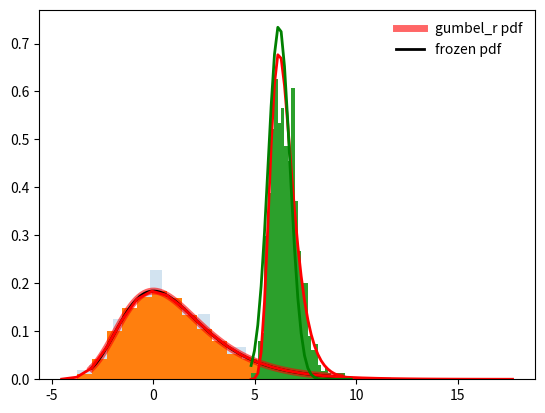
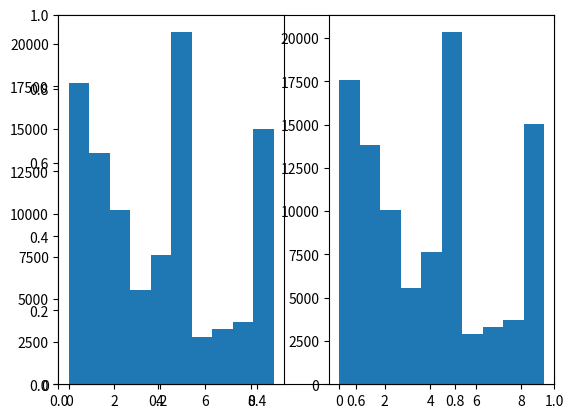
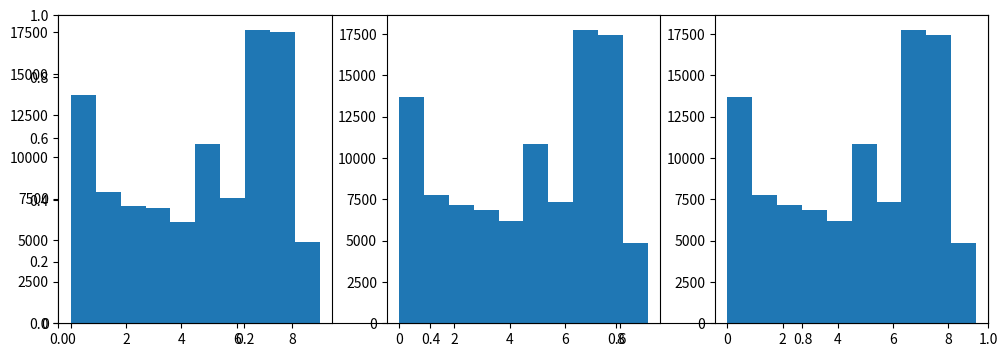
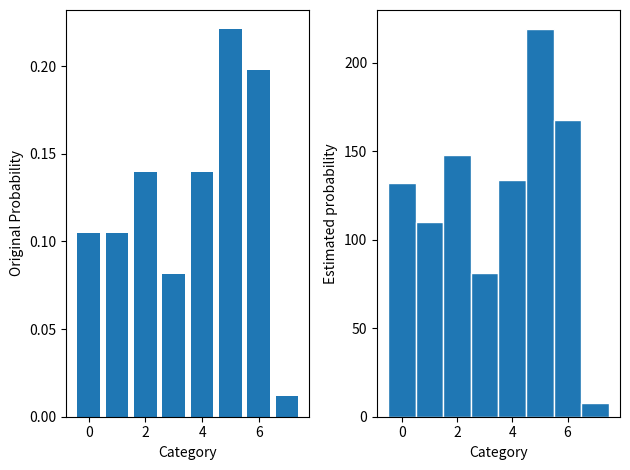
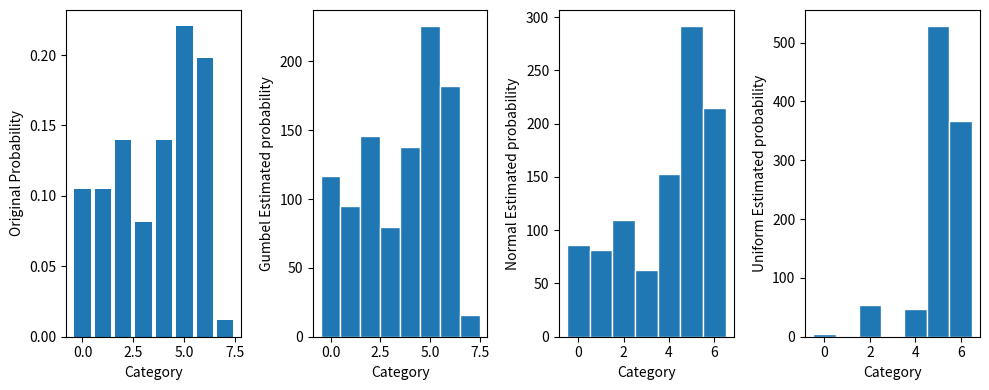

Write the Python code that produced these figures, in order. (Note: this script raises an exception after producing the figures.)
#!/usr/bin/env python3
# -*- coding: utf-8 -*-
"""
Created on Wed Apr 17 18:38:19 2024

@author: jack


z = -(x- mu)/beta
f(x) = e^{-z-e^{-z}} * 1/beta
The function has a mean of mu + 0.57721 * beta   and a variance of pi^2 * beta^2 / 6
"""



import numpy as np
from scipy.stats import gumbel_r
import matplotlib.pyplot as plt
fig, ax = plt.subplots(1, 1)




#%%=============================================================================
##                  scipy
# https://docs.scipy.org/doc/scipy/reference/generated/scipy.stats.gumbel_r.html
#================================================================================
loc = 0
scale = 2


x = np.linspace(gumbel_r.ppf(0.01, loc = loc, scale = scale),  gumbel_r.ppf(0.99, loc = loc, scale = scale), 100)
ax.plot(x, gumbel_r.pdf(x, loc = loc, scale = scale), 'r-', lw = 5, alpha = 0.6, label = 'gumbel_r pdf')

rv = gumbel_r( loc = loc, scale = scale)
ax.plot(x, rv.pdf(x, ), 'k-', lw=2, label='frozen pdf')

frozencdf = rv.cdf(x)
# frozencdf = gumbel_r( loc = loc, scale = scale).cdf(x, )
cdf = gumbel_r.cdf(x, loc = loc, scale = scale,)

# ax.plot(x, cdf, 'b-', lw = 5, alpha = 0.6, label = 'gumbel_r cdf')
# ax.plot(x, frozencdf, 'm-', lw=2, label='frozen cdf')


vals = gumbel_r.ppf([0.001, 0.5, 0.999], loc = loc, scale = scale)
print(np.allclose([0.001, 0.5, 0.999], gumbel_r.cdf(vals, loc = loc, scale = scale)))


r = gumbel_r.rvs(size=1000, loc = loc, scale = scale)

ax.hist(r, density=True, bins='auto', histtype='stepfilled', alpha=0.2)
# ax.set_xlim([x[0], x[-1]])
ax.legend(loc='best', frameon=False)
plt.show()



#%%=============================================================================
##                  numpy
# https://numpy.org/doc/stable/reference/random/generated/numpy.random.Generator.gumbel.html
#================================================================================

rng = np.random.default_rng()
mu, beta = loc, scale # location and scale
s = rng.gumbel(mu, beta, 10000)

import matplotlib.pyplot as plt
count, bins, ignored = plt.hist(s, 30, density=True)
plt.plot(bins, (1/beta)*np.exp(-(bins - mu)/beta) * np.exp( -np.exp( -(bins - mu) /beta) ),  linewidth = 2, color = 'r')
plt.show()



## 产生多个高斯分布序列，并记录每个序列的最大值，然后统计最大值的分布，用Gumble分布拟合最大值分布，用gaussian分布拟合最大值分布.
means = []
maxima = []
for i in range(0, 1000):
   a = rng.normal(mu, beta, 1000)
   means.append(a.mean())
   maxima.append(a.max())
count, bins, ignored = plt.hist(maxima, 30, density=True)


# plt.plot(bins, (1/beta)*np.exp(-(bins - mu)/beta) * np.exp(-np.exp(-(bins - mu)/beta)),  linewidth=2, color='y')
# plt.plot(bins, 1/(beta * np.sqrt(2 * np.pi)) * np.exp(-(bins - mu)**2 / (2 * beta**2)),  linewidth=2, color='m')

beta1 = np.std(maxima) * np.sqrt(6) / np.pi
mu1 = np.mean(maxima) - 0.57721*beta1
plt.plot(bins, (1/beta1)*np.exp(-(bins - mu1)/beta1) * np.exp(-np.exp(-(bins - mu1)/beta1)), linewidth=2, color='r')
plt.plot(bins, 1/(beta1 * np.sqrt(2 * np.pi)) * np.exp(-(bins - mu1)**2 / (2 * beta1**2)), linewidth=2, color='g')

plt.show()


#%%=============================================================================
##    手动实现 Gumble 分布
# https://blog.csdn.net/jackytintin/article/details/79364490
#===============================================================================
# 概率密度函数（PDF）
def gumbel_pdf(x, mu = 0, beta = 1):
    z = (x - mu) / beta
    return np.exp(-z - np.exp(-z)) / beta

# 累计密度函数（CDF）
def gumbel_cdf(x, mu = 0, beta = 1):
    z = (x - mu) / beta
    return np.exp(-np.exp(-z))


# CDF 的反函数
def gumbel_ppf(y, mu = 0, beta = 1, eps = 1e-20):
    return mu - beta * np.log(-np.log(y + eps))

# 利用反函数法和生成服从 Gumbel 分布的随机数。
def sample_gumbel(shape):
    p = np.random.random(shape)
    return gumbel_ppf(p)


print(gumbel_pdf(0.5, 0.5, 2))     # 0.18393972058572117
print(gumbel_r.pdf(0.5, loc = 0.5, scale = 2))  # 0.18393972058572117

print(gumbel_ppf(gumbel_cdf(5, 0.5, 2), 0.5, 2))  #  5
print(sample_gumbel([2,3]))


# 首先来看常规的采样方法。
def softmax(logits):
    max_value = np.max(logits)
    exp = np.exp(logits - max_value) # 减去最大值，防止指数溢出
    exp_sum = np.sum(exp)
    dist = exp / exp_sum
    return dist

def sample_with_softmax(logits, size):
    pros = softmax(logits)
    return np.random.choice(list(np.arange(10)), size, p = pros)

# 基于 gumbel 的采样（gumbel-max）
def sample_with_gumbel_noise(logits, size):
    noise = sample_gumbel((size, len(logits)))
    # noise = gumbel_r.rvs(size = (size, len(logits)), loc = 0, scale = 1)
    return np.argmax(noise + logits, axis = 1)

# gumbel-max 方法的采样效果等效于基于 softmax 的方式
# np.random.seed(1111)
logits = (np.random.random(10) - 0.5) * 2  # (-1, 1)

pop = 100000
softmax_samples = sample_with_softmax(logits, pop)
gumbel_samples = sample_with_gumbel_noise(logits, pop)

fig, ax = plt.subplots(1, 1)
plt.subplot(1, 2, 1)
plt.hist(softmax_samples)

plt.subplot(1, 2, 2)
plt.hist(gumbel_samples)


#%%=============================================================================
##    手动实现 Gumble 分布
# https://blog.csdn.net/MTandHJ/article/details/117299328?spm=1001.2101.3001.6650.4&utm_medium=distribute.pc_relevant.none-task-blog-2%7Edefault%7ECTRLIST%7ERate-4-117299328-blog-79364490.235%5Ev43%5Epc_blog_bottom_relevance_base8&depth_1-utm_source=distribute.pc_relevant.none-task-blog-2%7Edefault%7ECTRLIST%7ERate-4-117299328-blog-79364490.235%5Ev43%5Epc_blog_bottom_relevance_base8
#================================================================================
"""
假设我们有一个离散的分布P = [p_1 , p_2 , ⋯   , p_k ]  p_i 表示为第i类的概率, 则从该分布中采样z 等价于:

    z = arg max_{i} [g_i + log(p_i)], g_i ~ Gumbel(0,1), i.i.d
"""


Pi = (np.random.random(10) - 0.5) * 2
Max = Pi.max()
exp = np.exp(Pi - Max)
Pi1 = exp/np.sum(exp)

size = 100000
Pi_samples =  np.random.choice(Pi1.size, size, p = Pi1)

noise = gumbel_r.rvs(size = (size, len(logits)), loc = 0, scale = 1)
Gumbel_samples = np.argmax(noise + np.log(Pi1), axis = 1)
Gumbel_samples2 = np.argmax(noise + Pi, axis = 1)

fig, ax = plt.subplots( figsize=(12, 4))
plt.subplot(1, 3, 1)
plt.hist(Pi_samples)

plt.subplot(1, 3, 2)
plt.hist(Gumbel_samples)

plt.subplot(1, 3, 3)
plt.hist(Gumbel_samples2)
# plt.close()






#%%=============================================================================
##    手动实现 Gumble 分布
# https://blog.csdn.net/weixin_40255337/article/details/83303702?spm=1001.2101.3001.6650.8&utm_medium=distribute.pc_relevant.none-task-blog-2%7Edefault%7EBlogCommendFromBaidu%7ERate-8-83303702-blog-79364490.235%5Ev43%5Epc_blog_bottom_relevance_base8&depth_1-utm_source=distribute.pc_relevant.none-task-blog-2%7Edefault%7EBlogCommendFromBaidu%7ERate-8-83303702-blog-79364490.235%5Ev43%5Epc_blog_bottom_relevance_base8
#================================================================================


from scipy.optimize import curve_fit
import numpy as np
import matplotlib.pyplot as plt

n_cats = 8
n_samples = 1000
cats = np.arange(n_cats)
probs = np.random.randint(low=1, high=20, size=n_cats)
probs = probs / sum(probs)
logits = np.log(probs)

def plot_probs():   # 真实概率分布
    plt.bar(cats, probs)
    plt.xlabel("Category")
    plt.ylabel("Original Probability")

def plot_estimated_probs(samples, ylabel = ''):
    n_cats = np.max(samples)+1
    estd_probs, _, _ = plt.hist(samples, bins=np.arange(n_cats+1), align='left', edgecolor='white')
    plt.xlabel('Category')
    plt.ylabel(ylabel + 'Estimated probability')
    return estd_probs

def print_probs(probs):
    print(probs)

samples = np.random.choice(cats,p=probs,size=n_samples) # 依概率采样

plt.figure()
plt.subplot(1,2,1)
plot_probs()
plt.subplot(1,2,2)
estd_probs = plot_estimated_probs(samples)
plt.tight_layout() # 紧凑显示图片
# plt.savefig('/home/<user>/PycharmProjects/matplot/gumbel1')

print('Original probabilities:\t',end='')
print_probs(probs)
print('Estimated probabilities:\t',end='')
print_probs(estd_probs)
plt.show()
######################################

def sample_gumbel(logits):
    noise = np.random.gumbel(size=len(logits))
    sample = np.argmax(logits+noise)
    return sample
gumbel_samples = [sample_gumbel(logits) for _ in range(n_samples)]

def sample_uniform(logits):
    noise = np.random.uniform(size=len(logits))
    sample = np.argmax(logits+noise)
    return sample
uniform_samples = [sample_uniform(logits) for _ in range(n_samples)]

def sample_normal(logits):
    noise = np.random.normal(size=len(logits))
    sample = np.argmax(logits+noise)
    # print('old',sample)
    return sample
normal_samples = [sample_normal(logits) for _ in range(n_samples)]

plt.figure(figsize=(10,4))
plt.subplot(1,4,1)
plot_probs()
plt.subplot(1,4,2)
gumbel_estd_probs = plot_estimated_probs(gumbel_samples,'Gumbel ')
plt.subplot(1,4,3)
normal_estd_probs = plot_estimated_probs(normal_samples,'Normal ')
plt.subplot(1,4,4)
uniform_estd_probs = plot_estimated_probs(uniform_samples,'Uniform ')
plt.tight_layout()
plt.savefig('/home/<user>/PycharmProjects/matplot/gumbel2')

print('Original probabilities:\t',end='')
print_probs(probs)
print('Gumbel Estimated probabilities:\t',end='')
print_probs(gumbel_estd_probs)
print('Normal Estimated probabilities:\t',end='')
print_probs(normal_estd_probs)
print('Uniform Estimated probabilities:\t',end='')
print_probs(uniform_estd_probs)
plt.show()
#######################################

def softmax(logits):
    return np.exp(logits)/np.sum(np.exp(logits))

def differentiable_sample_1(logits, cats_range, temperature=.1):
    noise = np.random.gumbel(size=len(logits))
    logits_with_noise = softmax((logits+noise)/temperature)
    # print(logits_with_noise)
    sample = np.sum(logits_with_noise*cats_range)
    return sample
differentiable_samples_1 = [differentiable_sample_1(logits,np.arange(n_cats)) for _ in range(n_samples)]

def differentiable_sample_2(logits, cats_range, temperature=5):
    noise = np.random.gumbel(size=len(logits))
    logits_with_noise = softmax((logits+noise)/temperature)
    # print(logits_with_noise)
    sample = np.sum(logits_with_noise*cats_range)
    return sample
differentiable_samples_2 = [differentiable_sample_2(logits,np.arange(n_cats)) for _ in range(n_samples)]

def plot_estimated_probs_(samples,ylabel=''):
    samples = np.rint(samples)
    n_cats = np.max(samples)+1
    estd_probs,_,_ = plt.hist(samples,bins=np.arange(n_cats+1),align='left',edgecolor='white')
    plt.xlabel('Category')
    plt.ylabel(ylabel+'Estimated probability')
    return estd_probs

plt.figure(figsize=(8,4))
plt.subplot(1,2,1)
gumbelsoft_estd_probs_1 = plot_estimated_probs_(differentiable_samples_1,'Gumbel softmax')
plt.subplot(1,2,2)
gumbelsoft_estd_probs_2 = plot_estimated_probs_(differentiable_samples_2,'Gumbel softmax')
plt.tight_layout()
plt.savefig('/home/<user>/PycharmProjects/matplot/gumbel3')

print('Gumbel Softmax Estimated probabilities:\t',end='')
print_probs(gumbelsoft_estd_probs_1)
plt.show()








































































































































































































































































